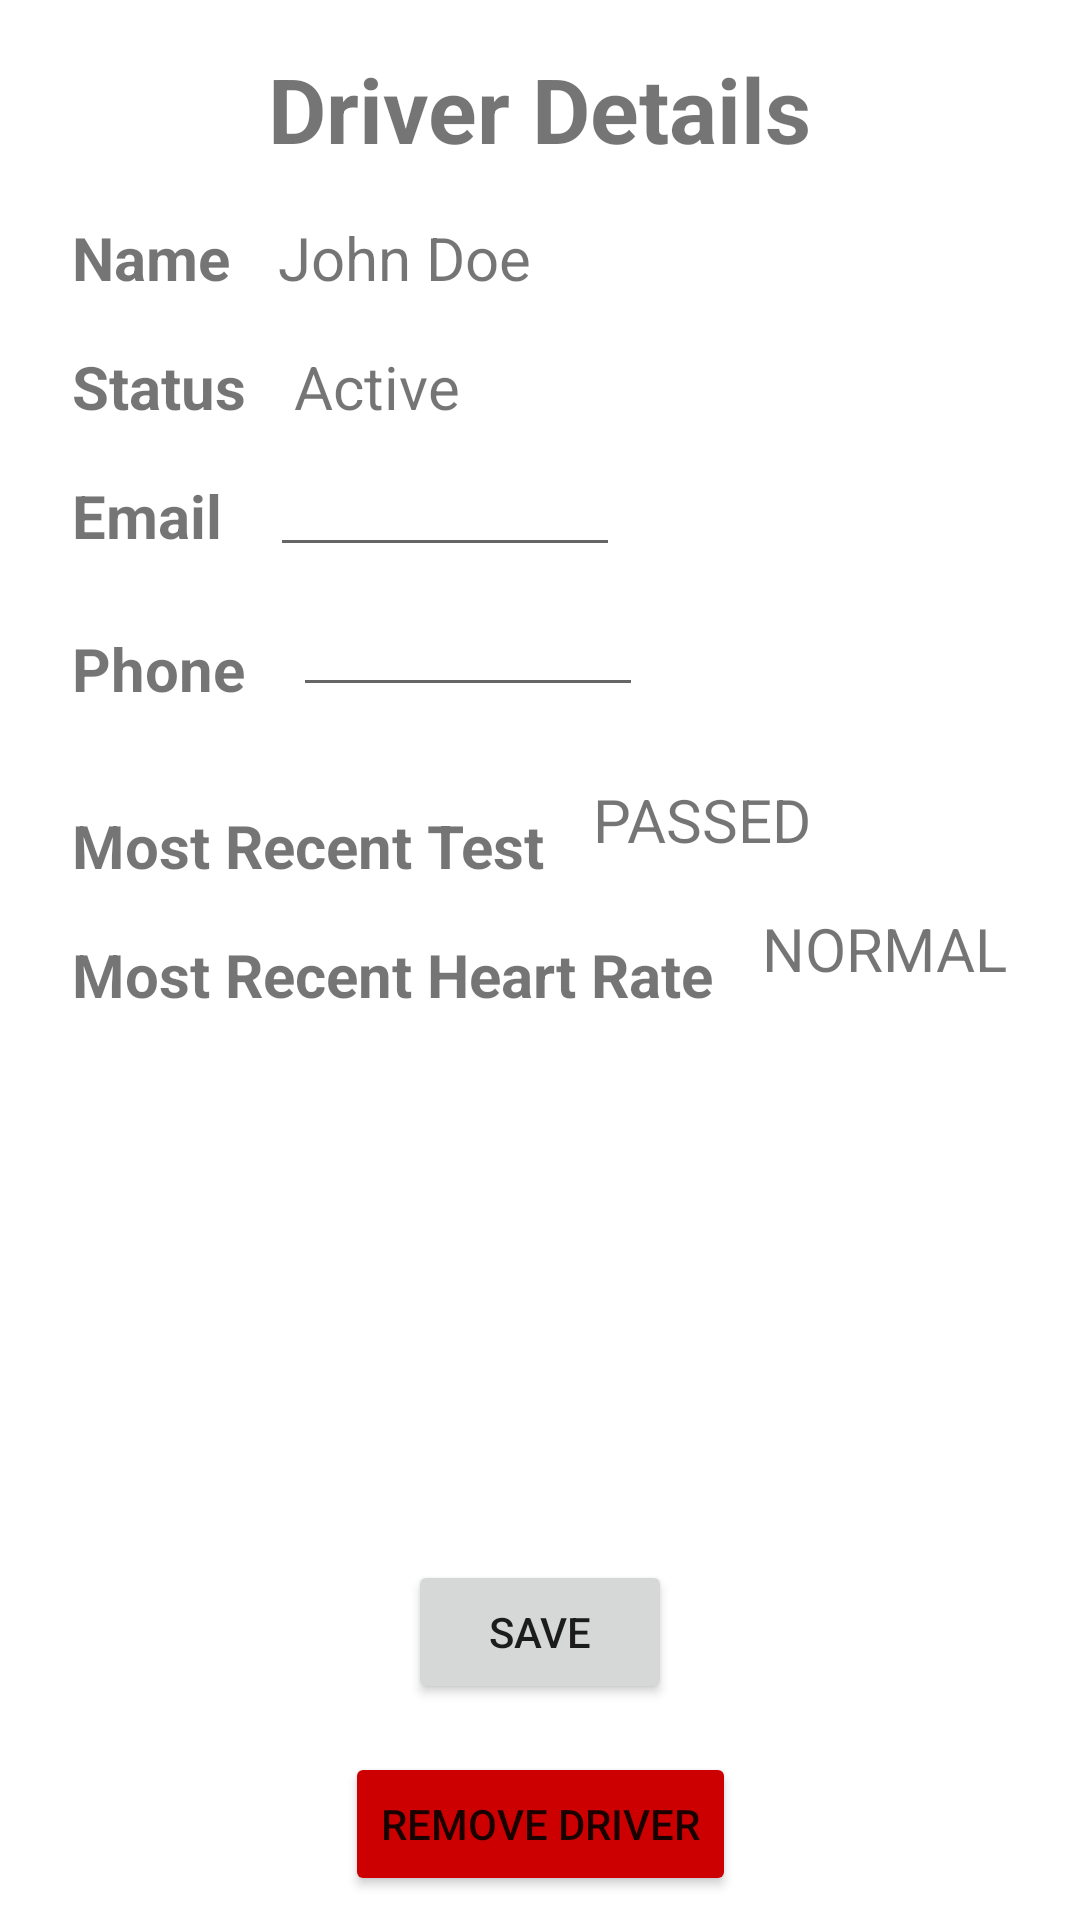

Here is an Android app screen rendered from its layout file. Give the layout XML and the strings, colors and styles it references.
<!-- AndroidManifest.xml: application theme Theme.SideEye -->
<!-- res/layout/activity_driver_details.xml -->
<?xml version="1.0" encoding="utf-8"?>
<androidx.constraintlayout.widget.ConstraintLayout xmlns:android="http://schemas.android.com/apk/res/android"
    xmlns:app="http://schemas.android.com/apk/res-auto"
    xmlns:tools="http://schemas.android.com/tools"
    android:layout_width="match_parent"
    android:layout_height="match_parent"
    android:padding="8dp"
    tools:context=".DriverDetailsActivity">

    <TextView
        android:id="@+id/tvTitleDriverDetails"
        android:layout_width="wrap_content"
        android:layout_height="wrap_content"
        android:layout_marginStart="8dp"
        android:layout_marginTop="8dp"
        android:layout_marginEnd="8dp"
        android:text="Driver Details"
        android:textSize="30sp"
        android:textStyle="bold"
        app:layout_constraintEnd_toEndOf="parent"
        app:layout_constraintStart_toStartOf="parent"
        app:layout_constraintTop_toTopOf="parent" />

    <TextView
        android:id="@+id/tvColumnName"
        android:layout_width="wrap_content"
        android:layout_height="wrap_content"
        android:layout_marginStart="16dp"
        android:layout_marginTop="16dp"
        android:text="Name"
        android:textSize="20sp"
        android:textStyle="bold"
        app:layout_constraintStart_toStartOf="parent"
        app:layout_constraintTop_toBottomOf="@id/tvTitleDriverDetails" />

    <TextView
        android:id="@+id/tvColumnStatus"
        android:layout_width="wrap_content"
        android:layout_height="wrap_content"
        android:layout_marginStart="16dp"
        android:layout_marginTop="16dp"
        android:text="Status"
        android:textSize="20sp"
        android:textStyle="bold"
        app:layout_constraintStart_toStartOf="parent"
        app:layout_constraintTop_toBottomOf="@+id/tvColumnName" />


    <TextView
        android:id="@+id/tvColumnEmail"
        android:layout_width="wrap_content"
        android:layout_height="wrap_content"
        android:layout_marginStart="16dp"
        android:layout_marginTop="16dp"
        android:text="Email"
        android:textSize="20sp"
        android:textStyle="bold"
        app:layout_constraintStart_toStartOf="parent"
        app:layout_constraintTop_toBottomOf="@+id/tvColumnStatus" />

    <TextView
        android:id="@+id/tvColumnPhone"
        android:layout_width="wrap_content"
        android:layout_height="wrap_content"
        android:layout_marginStart="16dp"
        android:layout_marginTop="24dp"
        android:text="Phone"
        android:textSize="20sp"
        android:textStyle="bold"
        app:layout_constraintStart_toStartOf="parent"
        app:layout_constraintTop_toBottomOf="@+id/tvColumnEmail" />

    <TextView
        android:id="@+id/tvColumnTestResult"
        android:layout_width="wrap_content"
        android:layout_height="wrap_content"
        android:layout_marginStart="16dp"
        android:layout_marginTop="32dp"
        android:text="Most Recent Test"
        android:textSize="20sp"
        android:textStyle="bold"
        app:layout_constraintStart_toStartOf="parent"
        app:layout_constraintTop_toBottomOf="@+id/tvColumnPhone" />

    <TextView
        android:id="@+id/tvColumnHeartRate"
        android:layout_width="wrap_content"
        android:layout_height="wrap_content"
        android:layout_marginStart="16dp"
        android:layout_marginTop="16dp"
        android:text="Most Recent Heart Rate"
        android:textSize="20sp"
        android:textStyle="bold"
        app:layout_constraintStart_toStartOf="parent"
        app:layout_constraintTop_toBottomOf="@+id/tvColumnTestResult" />

    <Button
        android:id="@+id/btnRemove"
        android:layout_width="wrap_content"
        android:layout_height="wrap_content"
        android:backgroundTint="@android:color/holo_red_dark"
        android:text="Remove Driver"
        app:layout_constraintBottom_toBottomOf="parent"
        app:layout_constraintEnd_toEndOf="parent"
        app:layout_constraintStart_toStartOf="parent" />

    <Button
        android:id="@+id/btnSave"
        android:layout_width="wrap_content"
        android:layout_height="wrap_content"
        android:layout_marginBottom="16dp"
        android:text="Save"
        app:layout_constraintBottom_toTopOf="@+id/btnRemove"
        app:layout_constraintEnd_toEndOf="parent"
        app:layout_constraintStart_toStartOf="parent" />

    <TextView
        android:id="@+id/tvName"
        android:layout_width="wrap_content"
        android:layout_height="wrap_content"
        android:layout_marginStart="16dp"
        android:layout_marginTop="16dp"
        android:text="John Doe"
        android:textSize="20sp"
        app:layout_constraintStart_toEndOf="@+id/tvColumnName"
        app:layout_constraintTop_toBottomOf="@+id/tvTitleDriverDetails" />

    <TextView
        android:id="@+id/tvStatus"
        android:layout_width="wrap_content"
        android:layout_height="wrap_content"
        android:layout_marginStart="16dp"
        android:layout_marginTop="16dp"
        android:text="Active"
        android:textSize="20sp"
        app:layout_constraintStart_toEndOf="@+id/tvColumnStatus"
        app:layout_constraintTop_toBottomOf="@+id/tvName" />

    <TextView
        android:id="@+id/tvTest"
        android:layout_width="wrap_content"
        android:layout_height="wrap_content"
        android:layout_marginStart="16dp"
        android:layout_marginTop="24dp"
        android:text="PASSED"
        android:textSize="20sp"
        app:layout_constraintStart_toEndOf="@+id/tvColumnTestResult"
        app:layout_constraintTop_toBottomOf="@+id/edtPhone"
        />

    <TextView
        android:id="@+id/textView22"
        android:layout_width="wrap_content"
        android:layout_height="wrap_content"
        android:layout_marginStart="16dp"
        android:layout_marginTop="16dp"
        android:text="NORMAL"
        android:textSize="20sp"
        app:layout_constraintStart_toEndOf="@+id/tvColumnHeartRate"
        app:layout_constraintTop_toBottomOf="@+id/tvTest" />

    <EditText
        android:id="@+id/edtEmail"
        android:layout_width="wrap_content"
        android:layout_height="wrap_content"
        android:layout_marginStart="16dp"
        android:layout_marginTop="16dp"
        android:ems="10"
        android:inputType="textEmailAddress"
        android:textSize="10sp"
        app:layout_constraintStart_toEndOf="@+id/tvColumnEmail"
        app:layout_constraintTop_toBottomOf="@+id/tvStatus" />

    <EditText
        android:id="@+id/edtPhone"
        android:layout_width="wrap_content"
        android:layout_height="wrap_content"
        android:layout_marginStart="16dp"
        android:layout_marginTop="16dp"
        android:ems="10"
        android:inputType="phone"
        android:textSize="10sp"
        app:layout_constraintStart_toEndOf="@+id/tvColumnPhone"
        app:layout_constraintTop_toBottomOf="@+id/edtEmail" />

</androidx.constraintlayout.widget.ConstraintLayout>
<!-- resources referenced by this layout -->
<resources>
  <style name="Theme.SideEye" parent="Theme.MaterialComponents.DayNight.DarkActionBar">
          
          <item name="colorPrimary">@color/purple_500</item>
          <item name="colorPrimaryVariant">@color/purple_700</item>
          <item name="colorOnPrimary">@color/white</item>
          
          <item name="colorSecondary">@color/teal_200</item>
          <item name="colorSecondaryVariant">@color/teal_700</item>
          <item name="colorOnSecondary">@color/black</item>
          
          <item name="android:statusBarColor">?attr/colorPrimaryVariant</item>
          
      </style>
  <color name="purple_500">#39AFEA</color>
  <color name="purple_700">#39AFEA</color>
  <color name="white">#FFFFFFFF</color>
  <color name="teal_200">#FF03DAC5</color>
  <color name="teal_700">#FF018786</color>
  <color name="black">#FF000000</color>
</resources>
